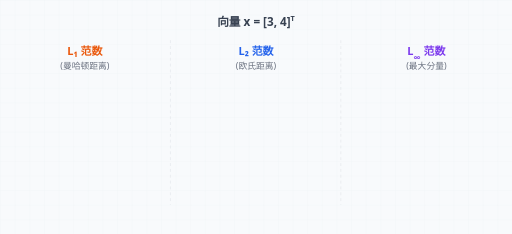
t = 0.00 s
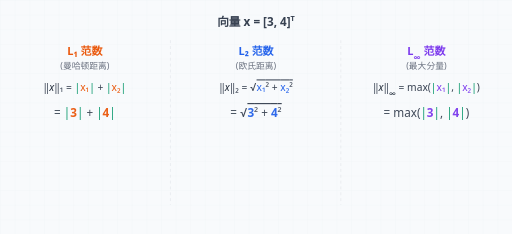
t = 1.75 s
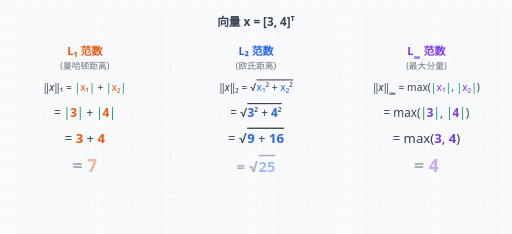
t = 3.25 s
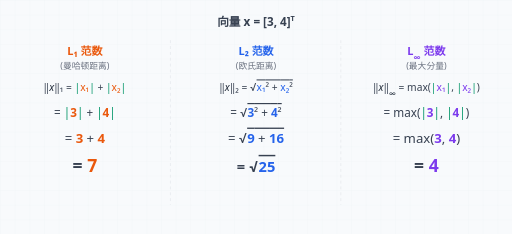
t = 5.00 s
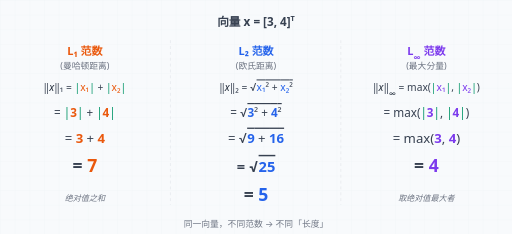
t = 6.75 s
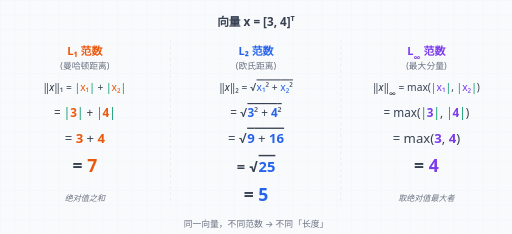
t = 8.50 s

The animated SVG that drew these frames (rendered in a browser with its animation timeline set to each time). Animation: 6 CSS @keyframes rules; one cycle of 10.00 s, repeats indefinitely.

<?xml version="1.0" encoding="UTF-8"?>
<svg xmlns="http://www.w3.org/2000/svg" viewBox="0 0 700 320" width="100%" height="100%" font-family="system-ui, -apple-system, 'Segoe UI', Roboto, Helvetica, Arial, sans-serif">
  <title>范数计算过程（动画）</title>
  <desc>逐步展示 L1、L2、L∞ 范数的计算过程</desc>
  <style>
    :root {
      --axis: #cbd5e1; --l1: #ea580c; --l2: #2563eb; --linf: #7c3aed;
      --gray: #9ca3af; --ink: #1f2937; --lbl: #374151; --dim: #6b7280;
      --op: #374151;   --abs: #059669;
    }
    @media (prefers-color-scheme: dark) {
      :root {
        --axis: #475569; --l1: #fb923c; --l2: #60a5fa; --linf: #a78bfa;
        --gray: #64748b; --ink: #e5e7eb; --lbl: #e5e7eb; --dim: #9ca3af;
        --op: #e5e7eb;   --abs: #34d399;
      }
    }
    
    /* 颜色映射 */
    .l1 { fill: var(--l1); }
    .l2 { fill: var(--l2); }
    .linf { fill: var(--linf); }
    .gray { stroke: var(--gray); fill: var(--gray); }
    .ink { fill: var(--ink); }
    .lbl { fill: var(--lbl); }
    .dim { fill: var(--dim); }
    .op { fill: var(--op); }
    .abs { fill: var(--abs); }

    /* 通用文本样式 */
    text { fill: var(--ink); text-anchor: middle; }
    .bold { font-weight: bold; }
    .italic { font-style: italic; }
    .w600 { font-weight: 600; }

    /* 动画关键帧 */
    @keyframes fade1 { 0%, 100% { opacity: 0; } 10%, 90% { opacity: 1; } }
    @keyframes fade2 { 0%, 10%, 100% { opacity: 0; } 20%, 90% { opacity: 1; } }
    @keyframes fade3 { 0%, 20%, 100% { opacity: 0; } 30%, 90% { opacity: 1; } }
    @keyframes fade4 { 0%, 30%, 100% { opacity: 0; } 40%, 90% { opacity: 1; } }
    @keyframes fade5 { 0%, 50%, 100% { opacity: 0; } 60%, 90% { opacity: 1; } }
    @keyframes fade6 { 0%, 60%, 100% { opacity: 0; } 70%, 90% { opacity: 1; } }

    .a1 { animation: fade1 10s infinite; opacity: 0; }
    .a2 { animation: fade2 10s infinite; opacity: 0; }
    .a3 { animation: fade3 10s infinite; opacity: 0; }
    .a4 { animation: fade4 10s infinite; opacity: 0; }
    .a5 { animation: fade5 10s infinite; opacity: 0; }
    .a6 { animation: fade6 10s infinite; opacity: 0; }
  </style>

  <defs>
    <pattern id="grid" width="20" height="20" patternUnits="userSpaceOnUse">
      <path d="M 20 0 L 0 0 0 20" fill="none" stroke="#94a3b8" stroke-width="0.3" opacity="0.2"/>
    </pattern>
    <pattern id="grid-dark" width="20" height="20" patternUnits="userSpaceOnUse">
      <path d="M 20 0 L 0 0 0 20" fill="none" stroke="#475569" stroke-width="0.3" opacity="0.15"/>
    </pattern>
  </defs>

  <!-- 背景 -->
  <rect width="100%" height="100%" fill="#f8fafc" class="bg-light"/>
  <rect width="100%" height="100%" fill="url(#grid)" class="bg-light"/>
  
  <style>
    .bg-light { display: block; }
    .bg-dark { display: none; }
    @media (prefers-color-scheme: dark) {
      .bg-light { display: none; }
      .bg-dark { display: block; }
    }
  </style>
  
  <rect width="100%" height="100%" fill="#1e293b" class="bg-dark"/>
  <rect width="100%" height="100%" fill="url(#grid-dark)" class="bg-dark"/>

  <!-- 顶部向量定义 -->
  <text class="lbl w600" x="350" y="35" font-size="16">
    向量 x = [3, 4]<tspan baseline-shift="super" font-size="10">T</tspan>
  </text>

  <!-- 分割线 -->
  <path d="M 233 55 v 225 M 466 55 v 225" fill="none" class="gray" stroke-width="0.5" stroke-dasharray="4 4" opacity="0.4"/>

  <!-- ==================== 左列：L1 范数 ==================== -->
  <g transform="translate(116, 0)">
    <text class="l1 w600" y="75" font-size="15">L₁ 范数</text>
    <text class="dim" y="95" font-size="12">(曼哈顿距离)</text>
    
    <text y="125" font-size="14" class="a1">
      <tspan class="op">‖</tspan><tspan class="ink italic">x</tspan><tspan class="op">‖₁ = </tspan><tspan class="abs">|</tspan><tspan class="l1">x₁</tspan><tspan class="abs">|</tspan><tspan class="op"> + </tspan><tspan class="abs">|</tspan><tspan class="l1">x₂</tspan><tspan class="abs">|</tspan>
    </text>
    <text y="160" font-size="16" class="a2">
      <tspan class="op">= </tspan><tspan class="abs">|</tspan><tspan class="l1 bold">3</tspan><tspan class="abs">|</tspan><tspan class="op"> + </tspan><tspan class="abs">|</tspan><tspan class="l1 bold">4</tspan><tspan class="abs">|</tspan>
    </text>
    <text y="195" font-size="18" class="a3">
      <tspan class="op">= </tspan><tspan class="l1 bold">3</tspan><tspan class="op"> + </tspan><tspan class="l1 bold">4</tspan>
    </text>
    <text y="235" font-size="24" class="a4 bold">
      <tspan class="op">= </tspan><tspan class="l1">7</tspan>
    </text>
    <text class="dim italic a5" y="275" font-size="11">绝对值之和</text>
  </g>

  <!-- ==================== 中列：L2 范数 ==================== -->
  <g transform="translate(350, 0)">
    <text class="l2 w600" y="75" font-size="15">L₂ 范数</text>
    <text class="dim" y="95" font-size="12">(欧氏距离)</text>
    
    <!-- 重点优化：去掉了括号，使用 text-decoration="overline" 添加顶部括线 -->
    <text y="125" font-size="14" class="a1">
      <tspan class="op">‖</tspan><tspan class="ink italic">x</tspan><tspan class="op">‖₂ = √</tspan><tspan class="op" text-decoration="overline"><tspan class="l2">x₁</tspan><tspan class="op">² + </tspan><tspan class="l2">x₂</tspan><tspan class="op">²</tspan></tspan>
    </text>
    <text y="160" font-size="16" class="a2">
      <tspan class="op">= √</tspan><tspan class="op" text-decoration="overline"><tspan class="l2 bold">3</tspan><tspan class="op">² + </tspan><tspan class="l2 bold">4</tspan><tspan class="op">²</tspan></tspan>
    </text>
    <text y="195" font-size="18" class="a3">
      <tspan class="op">= √</tspan><tspan class="op" text-decoration="overline"><tspan class="l2 bold">9</tspan><tspan class="op"> + </tspan><tspan class="l2 bold">16</tspan></tspan>
    </text>
    <text y="235" font-size="20" class="a4 bold">
      <tspan class="op">= √</tspan><tspan class="op" text-decoration="overline"><tspan class="l2">25</tspan></tspan>
    </text>
    <text y="275" font-size="24" class="a5 bold">
      <tspan class="op">= </tspan><tspan class="l2">5</tspan>
    </text>
  </g>

  <!-- ==================== 右列：L∞ 范数 ==================== -->
  <g transform="translate(583, 0)">
    <text class="linf w600" y="75" font-size="15">L<tspan baseline-shift="sub" font-size="10">∞</tspan> 范数</text>
    <text class="dim" y="95" font-size="12">(最大分量)</text>
    
    <text y="125" font-size="14" class="a1">
      <tspan class="op">‖</tspan><tspan class="ink italic">x</tspan><tspan class="op">‖</tspan><tspan baseline-shift="sub" font-size="10">∞</tspan><tspan class="op"> = max(</tspan><tspan class="abs">|</tspan><tspan class="linf">x₁</tspan><tspan class="abs">|</tspan><tspan class="op">, </tspan><tspan class="abs">|</tspan><tspan class="linf">x₂</tspan><tspan class="abs">|</tspan><tspan class="op">)</tspan>
    </text>
    <text y="160" font-size="16" class="a2">
      <tspan class="op">= max(</tspan><tspan class="abs">|</tspan><tspan class="linf bold">3</tspan><tspan class="abs">|</tspan><tspan class="op">, </tspan><tspan class="abs">|</tspan><tspan class="linf bold">4</tspan><tspan class="abs">|</tspan><tspan class="op">)</tspan>
    </text>
    <text y="195" font-size="18" class="a3">
      <tspan class="op">= max(</tspan><tspan class="linf bold">3</tspan><tspan class="op">, </tspan><tspan class="linf bold">4</tspan><tspan class="op">)</tspan>
    </text>
    <text y="235" font-size="24" class="a4 bold">
      <tspan class="op">= </tspan><tspan class="linf">4</tspan>
    </text>
    <text class="dim italic a5" y="275" font-size="11">取绝对值最大者</text>
  </g>

  <!-- 底部总结 -->
  <text class="dim a6" x="350" y="310" font-size="12">同一向量，不同范数 → 不同「长度」</text>

</svg>
